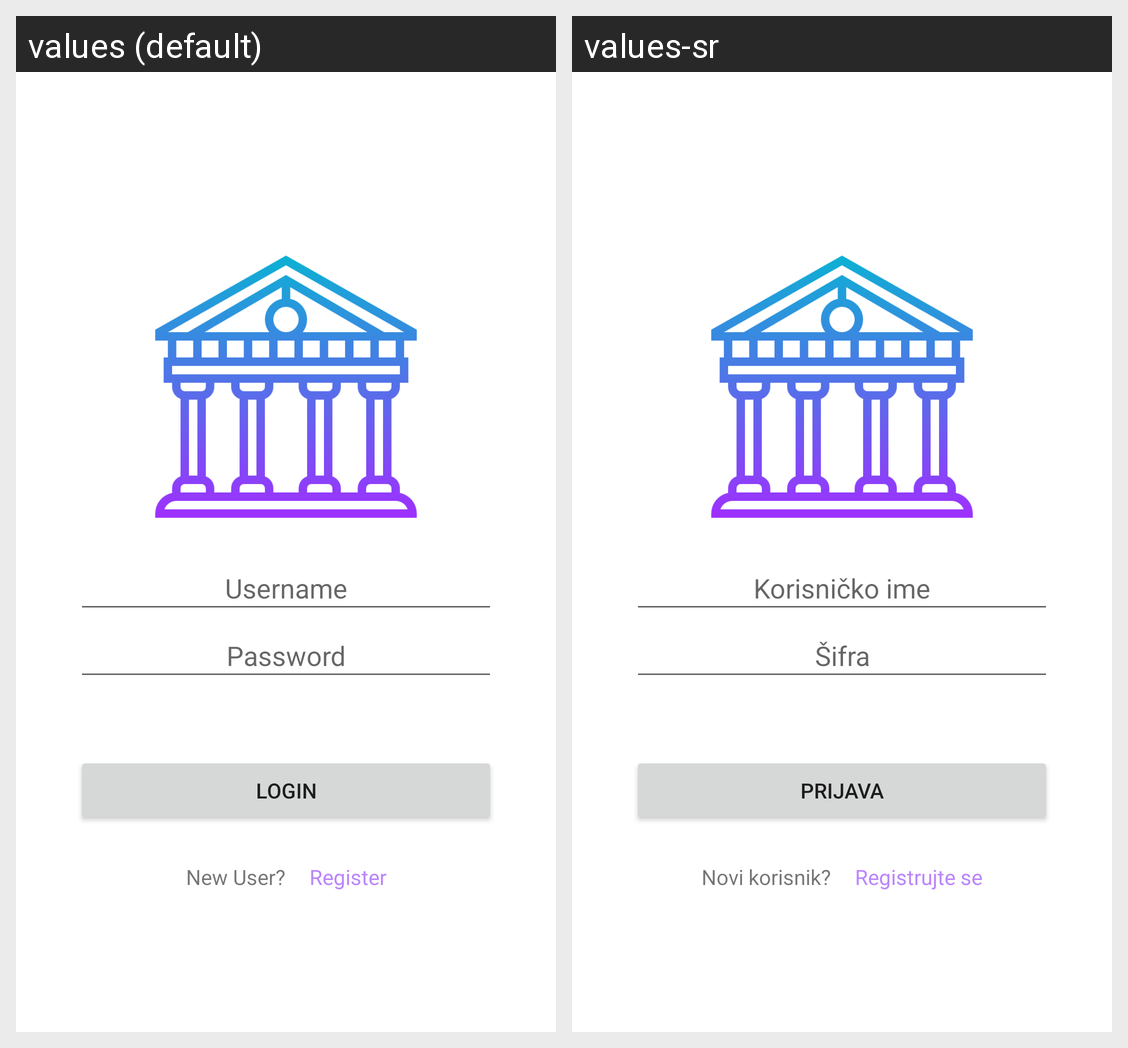

This grid shows one Android layout under two languages. Give, for every string resource on the screen, its name, the default text and each shown locale's text.
Android screen res/layout/fragment_login.xml rendered under 2 locales, left to right: values (default), values-sr. Device: Nexus 5 (rendered at 1080×1920; each locale shown at half size, 540×960, under a caption strip naming it); theme Theme.Piria.
Strings drawn on this screen, with the default value and each locale's value (text and hints the layout hard-codes, and strings that could not be matched under every locale, appear in the picture but are not listed):

new_user_question
  values: New User?
  values-sr: Novi korisnik?

register_cta
  values: Register
  values-sr: Registrujte se

login_cta
  values: Login
  values-sr: Prijava

password_hint
  values: Password
  values-sr: Šifra

username_hint
  values: Username
  values-sr: Korisničko ime
